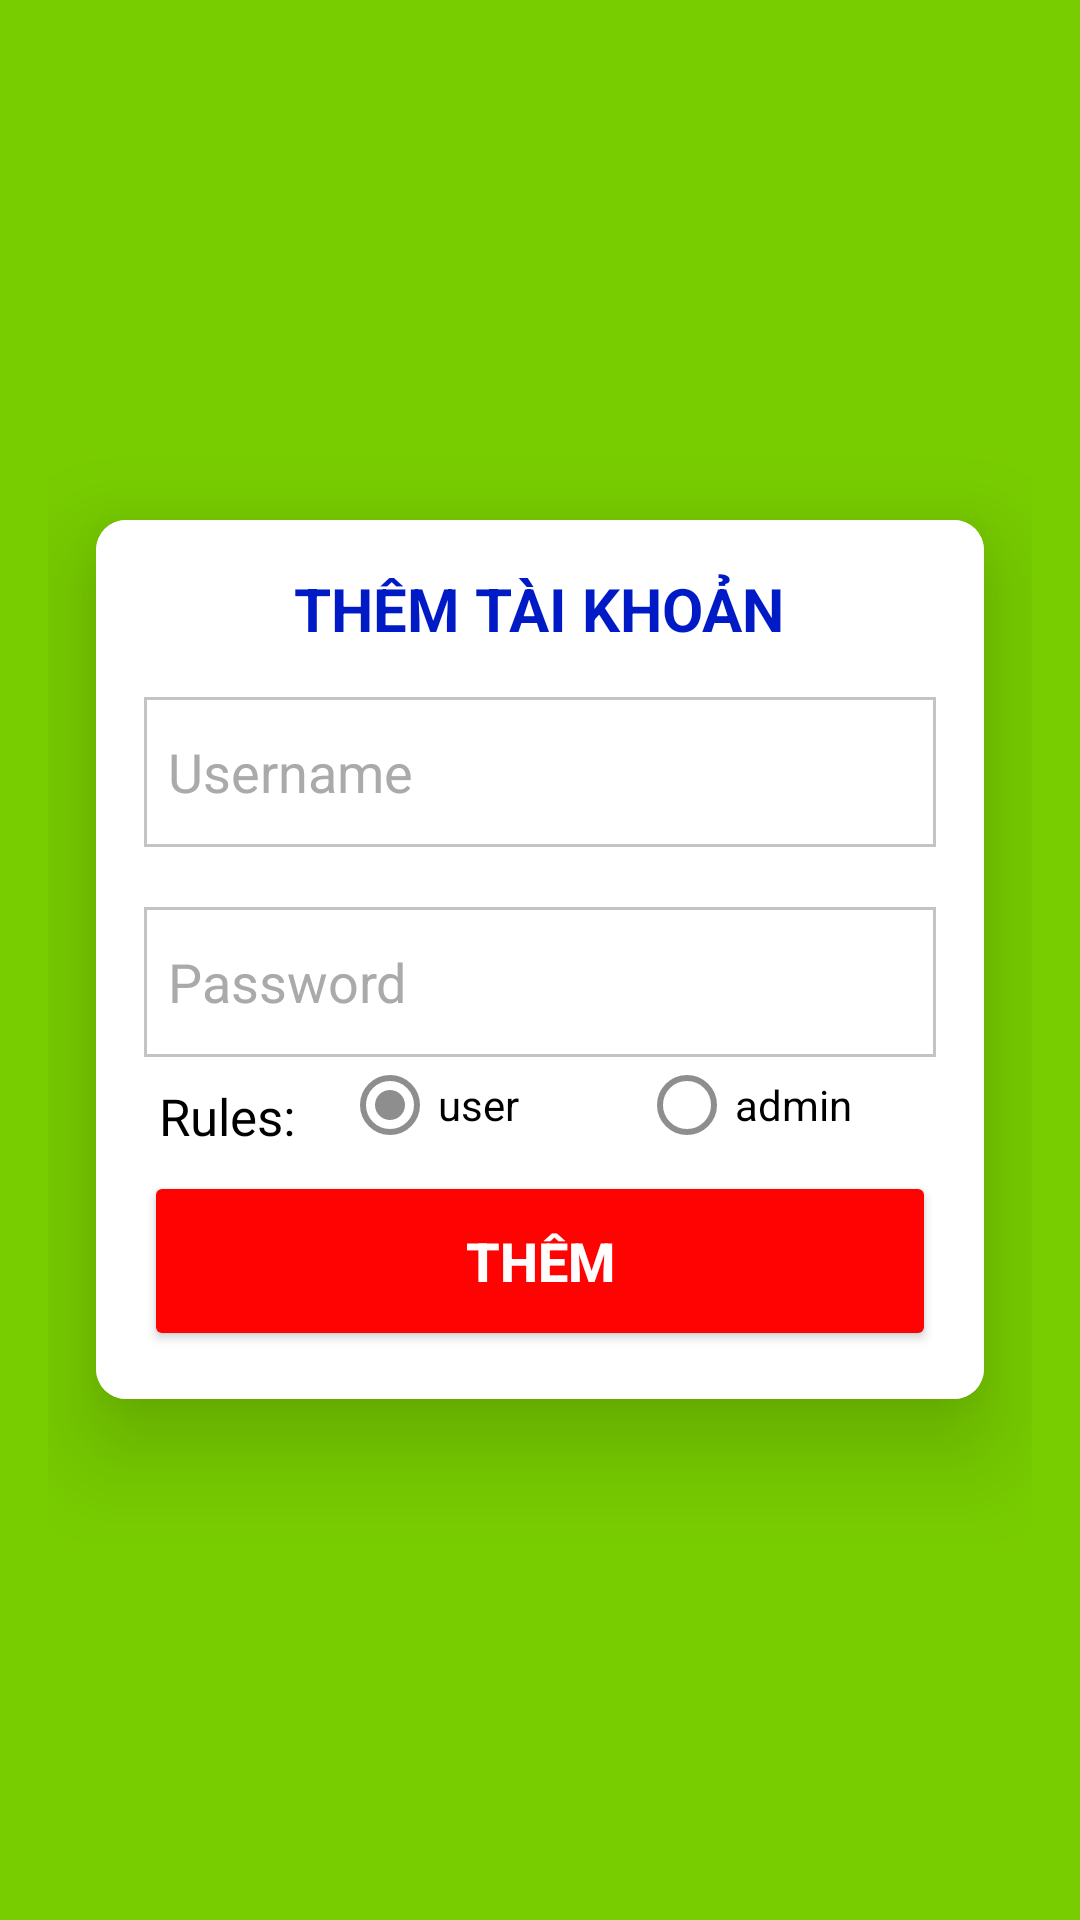

Reconstruct the res/layout file that produces this screen, plus the resources it refers to.
<!-- AndroidManifest.xml: application theme Theme.Design.Light.NoActionBar -->
<!-- res/layout/activity_them_tai_khoan.xml -->
<LinearLayout xmlns:android="http://schemas.android.com/apk/res/android"
    android:layout_width="match_parent"
    android:layout_height="match_parent"
    xmlns:app="http://schemas.android.com/apk/res-auto"
    android:gravity="center"
    android:padding="16dp"
    android:background="#78CD00"
    android:orientation="vertical">

    <androidx.cardview.widget.CardView
        android:layout_width="match_parent"
        android:layout_height="wrap_content"
        android:layout_margin="16dp"
        app:cardCornerRadius="10dp"
        app:cardElevation="20dp">

        <LinearLayout
            android:layout_width="match_parent"
            android:layout_height="wrap_content"
            android:orientation="vertical"
            android:background="#FFFFFF"
            android:padding="16dp">

            <TextView
                android:layout_width="wrap_content"
                android:layout_height="wrap_content"
                android:text="Thêm Tài Khoản"
                android:textSize="20sp"
                android:textAllCaps="true"
                android:textStyle="bold"
            android:layout_gravity="center"
                android:textColor="#001BC5"
                android:layout_marginBottom="16dp" />

            <EditText
                android:layout_width="match_parent"
                android:layout_height="50dp"
                android:id="@+id/tdn"
                android:background="@drawable/edittext"

                android:drawablePadding="8dp"
                android:hint="Username"
                android:textColorHint="#aaa"
                android:padding="8dp"
                android:textColor="@color/black"
                android:textColorHighlight="@color/cardview_dark_background"
                android:layout_marginTop="0dp" />

            <EditText
                android:layout_width="match_parent"
                android:layout_height="50dp"
                android:id="@+id/mk"
                android:background="@drawable/edittext"

                android:drawablePadding="8dp"
                android:hint="Password"
                android:padding="8dp"
                android:textColorHint="#aaa"
                android:inputType="textPassword"
                android:textColor="@color/black"
                android:textColorHighlight="@color/cardview_dark_background"
                android:layout_marginTop="20dp" />

            <LinearLayout
                android:layout_width="match_parent"
                android:orientation="horizontal"
                android:layout_height="wrap_content">

                <TextView
                    android:textColor="#000000"
                    android:layout_marginLeft="5dp"
                    android:layout_marginTop="5dp"
                    android:layout_width="60dp"
                    android:layout_height="wrap_content"
                    android:text="Rules:"
                    android:textSize="17sp"
                    android:layout_marginBottom="5dp" />

                <RadioGroup
                    android:layout_width="wrap_content"
                    android:layout_height="wrap_content"

                    android:orientation="horizontal"
                    />

                    <RadioButton
                        android:id="@+id/user"
                        android:layout_marginLeft="1dp"
                        android:text="user"
                        android:checked="true"
                        android:buttonTint="#8E8E8E"
                        android:textColor="#000000"
                        android:layout_width="wrap_content"
                        android:layout_height="wrap_content"
                        android:layout_marginBottom="5dp" />

                    <RadioButton

                        android:id="@+id/admin"
                        android:layout_marginLeft="40dp"
                        android:text="admin"
                        android:buttonTint="#8E8E8E"
                        android:textColor="#000000"
                        android:layout_width="wrap_content"
                        android:layout_height="wrap_content"
                        android:layout_marginBottom="5dp" />

                      </LinearLayout>

            <Button
                android:layout_width="match_parent"
                android:layout_height="60dp"
                android:id="@+id/btnadd"
                android:text="Thêm"
                android:textStyle="bold"
                android:textColor="#FFFDFD"
                android:textSize="18sp"
                android:layout_marginTop="1dp"
                android:backgroundTint="#FF0202"
                app:cornerRadius="20dp" />
        </LinearLayout>
    </androidx.cardview.widget.CardView>
</LinearLayout>
<!-- resources referenced by this layout -->
<resources>
  <!-- drawable edittext (drawable) -->
  <?xml version="1.0" encoding="utf-8"?>
  <shape xmlns:android="http://schemas.android.com/apk/res/android"
      android:shape="rectangle"  >
      <corners android:radius="0dp"></corners>
      <stroke android:color="#C4C4C4"
          android:width="1dp"
          >
      </stroke>
      <solid android:color="#FFFFFF"/>
  </shape>
  <!-- not gathered from this repository: default colours our renderer supplied (Android Studio template values) -->
  <color name="black">#FF000000</color>
</resources>
